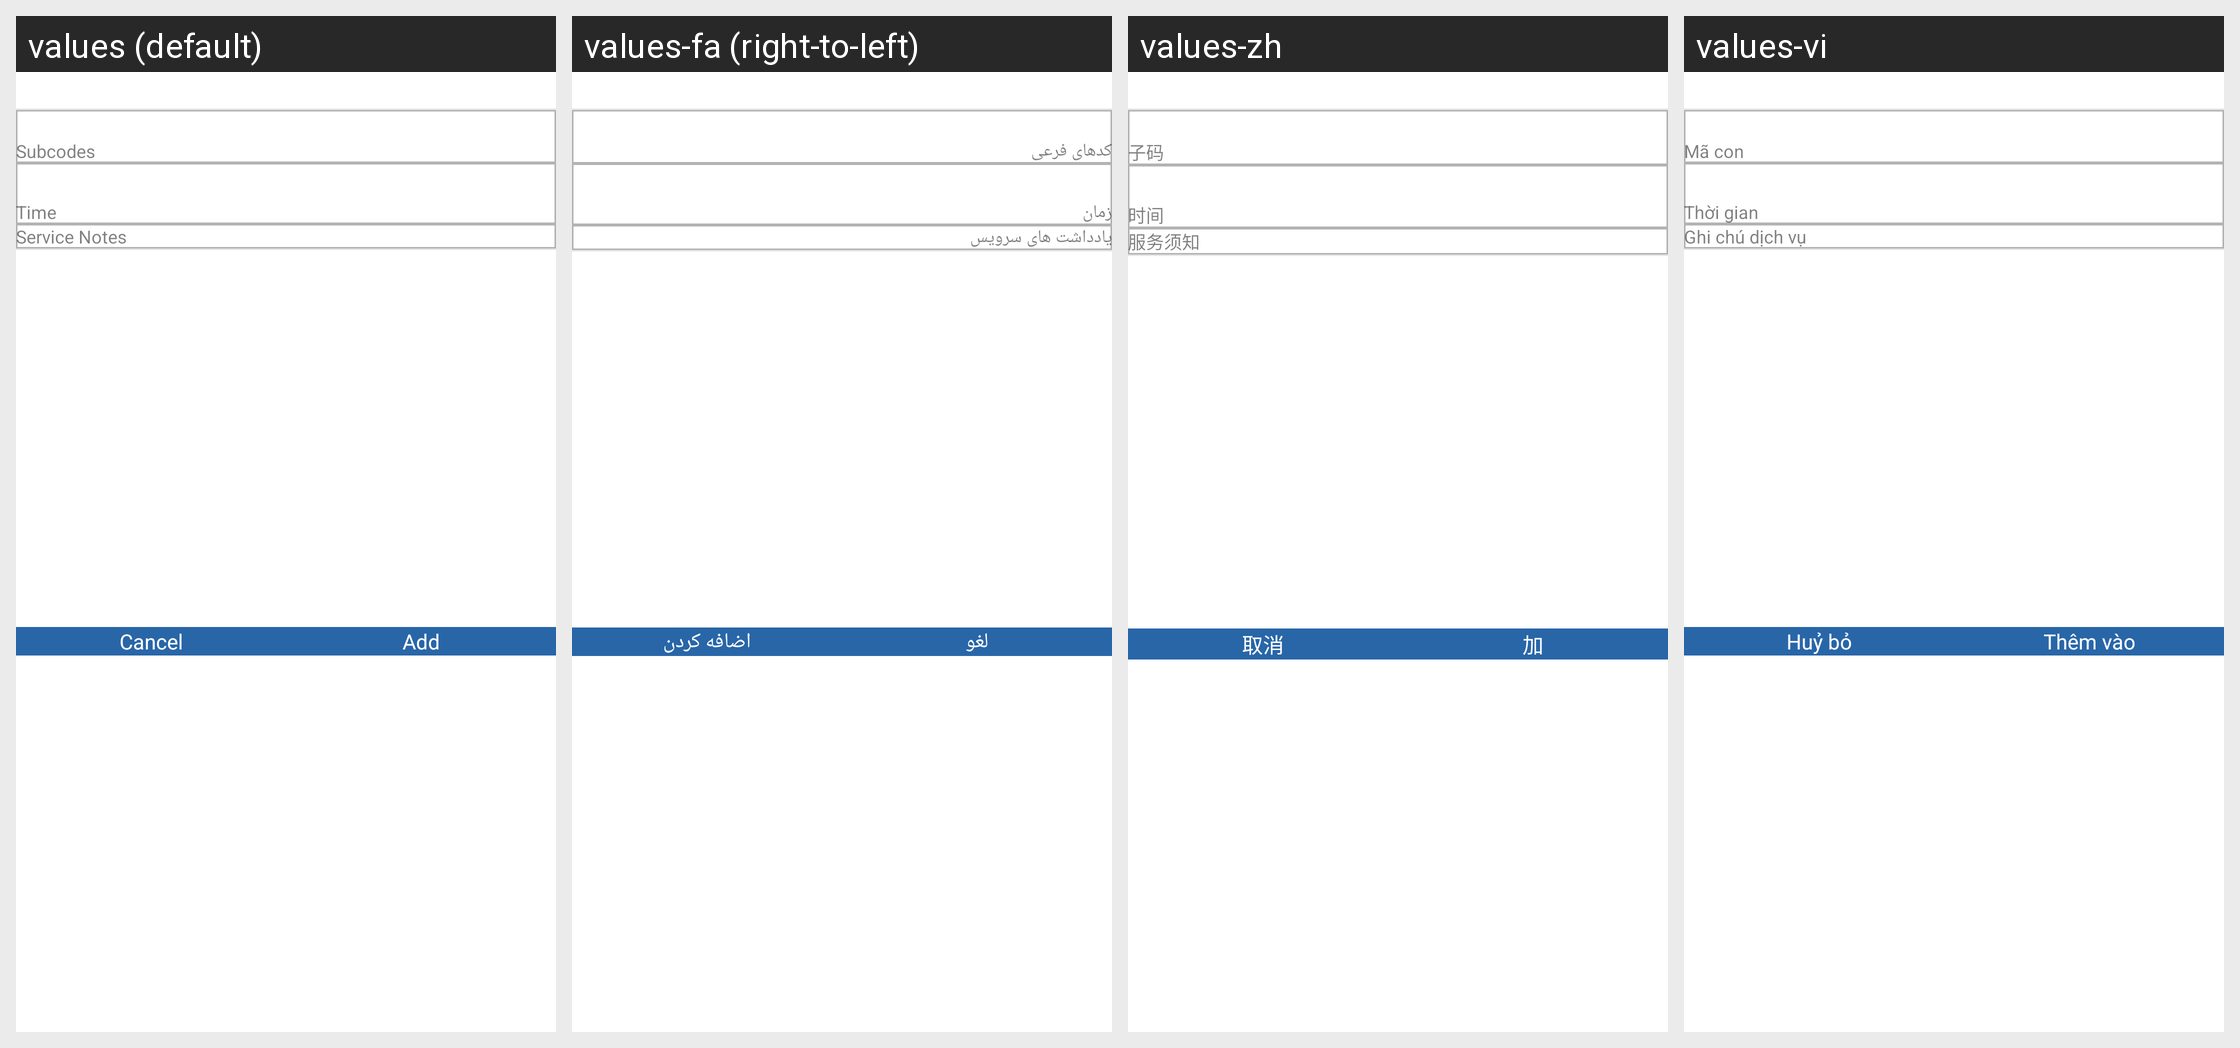

The same Android screen rendered under several of its app's locales, left to right. List the strings drawn on it with the default value and each locale's translation.
Android screen res/layout/dialog_shift_sub_codes_details.xml rendered under 4 locales, left to right: values (default), values-fa (right-to-left), values-zh, values-vi. Device: Nexus 5 (rendered at 1080×1920; each locale shown at half size, 540×960, under a caption strip naming it); theme Theme.QSMobile.
Other locales in the repository, not shown: values-es, values-tl.
Strings drawn on this screen, with the default value and each locale's value (text and hints the layout hard-codes, and strings that could not be matched under every locale, appear in the picture but are not listed):

str_subcodes
  values: Subcodes
  values-fa: کدهای فرعی
  values-zh: 子码
  values-vi: Mã con

str_time
  values: Time
  values-fa: زمان
  values-zh: 时间
  values-vi: Thời gian

str_service_notes
  values: Service Notes
  values-fa: یادداشت های سرویس
  values-zh: 服务须知
  values-vi: Ghi chú dịch vụ

str_cancel
  values: Cancel
  values-fa: لغو
  values-zh: 取消
  values-vi: Huỷ bỏ

str_add
  values: Add
  values-fa: اضافه کردن
  values-zh: 加
  values-vi: Thêm vào
